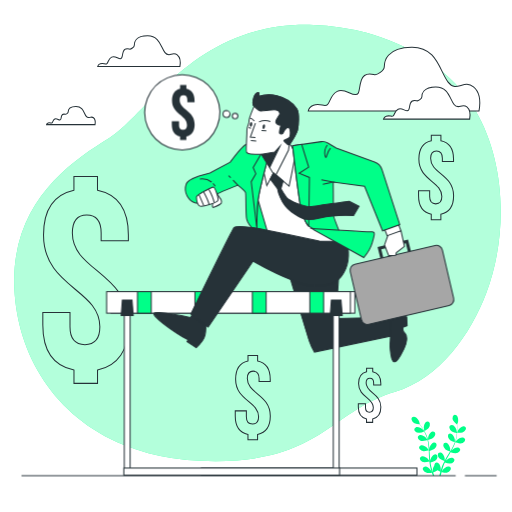
t = 0.00 s
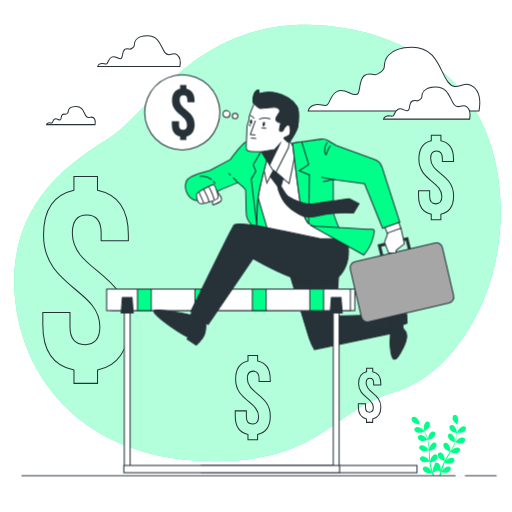
t = 0.38 s
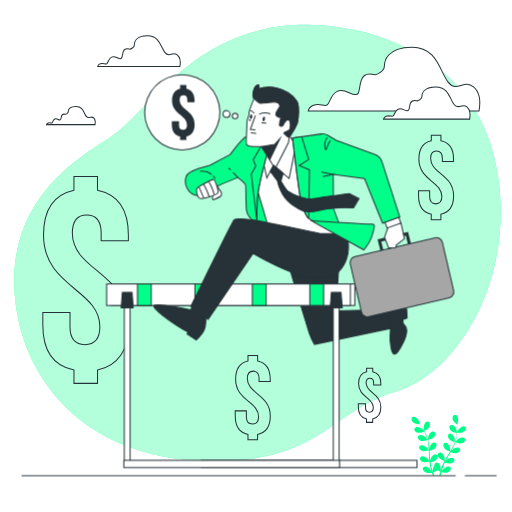
t = 1.13 s
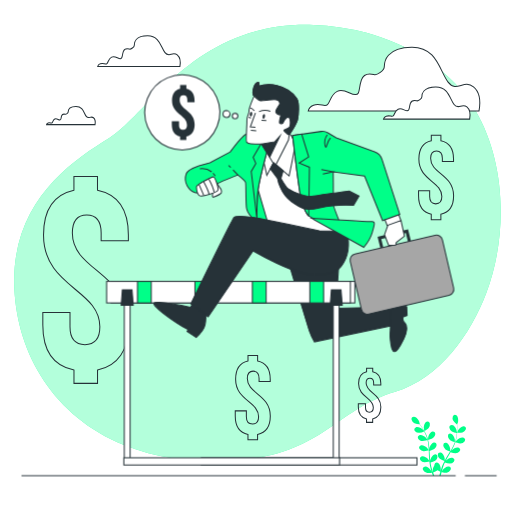
t = 1.50 s
t = 1.88 s: frame unchanged from t = 1.13 s, image omitted
t = 2.63 s: frame unchanged from t = 0.38 s, image omitted

The animated SVG that drew these frames (rendered in a browser with its animation timeline set to each time). Animation: 1 CSS @keyframes rule; one cycle of 3.00 s, repeats indefinitely.

<svg class="animated" id="freepik_stories-money-motivation" xmlns="http://www.w3.org/2000/svg" viewBox="0 0 500 500" version="1.1" xmlns:xlink="http://www.w3.org/1999/xlink" xmlns:svgjs="http://svgjs.com/svgjs"><style>svg#freepik_stories-money-motivation:not(.animated) .animable {opacity: 0;}svg#freepik_stories-money-motivation.animated #freepik--Character--inject-89 {animation: 3s Infinite  linear floating;animation-delay: 0s;}            @keyframes floating {                0% {                    opacity: 1;                    transform: translateY(0px);                }                50% {                    transform: translateY(-10px);                }                100% {                    opacity: 1;                    transform: translateY(0px);                }            }        </style><g id="freepik--background-simple--inject-89" class="animable" style="transform-origin: 251.406px 237.278px;"><path d="M475.08,285.76c-15.05,40.32-45.82,84-89.11,96.89-65.41,19.53-73.22,72.26-190.38,67.37a236.3,236.3,0,0,1-50.66-7.43,196.74,196.74,0,0,1-23.82-7.92C52.67,407,17,345.93,14,282.09c-3.91-84,54.67-124,92.74-147.42s84-114.23,199.18-110.33A228.5,228.5,0,0,1,358,32c38.77,10.49,78.18,33.7,101.08,67.62q2.58,3.83,4.93,7.82C494.64,159.38,495.61,230.78,475.08,285.76Z" style="fill: rgb(0, 255, 136); transform-origin: 251.406px 237.278px;" id="ely09bs69lloc" class="animable"></path><g id="elnavynhoa9sc"><path d="M475.08,285.76c-15.05,40.32-45.82,84-89.11,96.89-65.41,19.53-73.22,72.26-190.38,67.37a236.3,236.3,0,0,1-50.66-7.43,196.74,196.74,0,0,1-23.82-7.92C52.67,407,17,345.93,14,282.09c-3.91-84,54.67-124,92.74-147.42s84-114.23,199.18-110.33A228.5,228.5,0,0,1,358,32c38.77,10.49,78.18,33.7,101.08,67.62q2.58,3.83,4.93,7.82C494.64,159.38,495.61,230.78,475.08,285.76Z" style="fill: rgb(255, 255, 255); opacity: 0.7; transform-origin: 251.406px 237.278px;" class="animable"></path></g></g><g id="freepik--Plant--inject-89" class="animable" style="transform-origin: 428.434px 434.84px;"><path d="M451.59,422.37c-1.54.57-5.21.26-5.21.26s.93-2.35,1-2.49c.91-1.64,3.62-4.26,5.68-3.86a2.47,2.47,0,0,1,1.79,3.22A5.17,5.17,0,0,1,451.59,422.37Z" style="fill: rgb(0, 255, 136); transform-origin: 450.683px 419.477px;" id="el7voky9q7yu" class="animable"></path><path d="M404.28,407c2.09-.1,4.39,2.9,5.05,4.65.05.15.67,2.62.63,2.61h0c.36.47.75,1,1.16,1.54.76,1,1.6,2.24,2.42,3.6a44.58,44.58,0,0,1,2.47,4.5,32.35,32.35,0,0,1,2,5.39.13.13,0,0,1,0,.06c0-.61.16-2.32.19-2.45.35-1.84,2.11-5.18,4.18-5.44a2.49,2.49,0,0,1,2.72,2.5,5.19,5.19,0,0,1-2.22,3.75c-1.24,1-4.55,1.8-4.82,1.86a44.39,44.39,0,0,1,1,5.76c.13,1.13.23,2.28.31,3.42,0-.53.08-1,.09-1.06.35-1.84,2.11-5.18,4.19-5.44a2.48,2.48,0,0,1,2.71,2.5,5.16,5.16,0,0,1-2.22,3.75,16.32,16.32,0,0,1-4.67,1.82l.09,1.32c.12,2.12.24,4.23.41,6.29.06.73.15,1.44.24,2.16,0-.47.07-.87.08-.93.35-1.83,2.11-5.18,4.18-5.43a2.48,2.48,0,0,1,2.72,2.5c0,1.47-1.13,2.88-2.22,3.75a15.76,15.76,0,0,1-4.54,1.79c.11.73.22,1.46.36,2.16.1.48.17.94.3,1.42l.36,1.4c.27.88.53,1.79.81,2.64.19.6.38,1.16.57,1.73-.07-.72-.18-2.14-.18-2.26a9.73,9.73,0,0,1,1.57-4.6,3.33,3.33,0,0,1,.07-.54,2.49,2.49,0,0,1,3.15-1.92c2,.66,3.06,4.29,3,6.16,0,.11-.15,1.3-.25,2.05.13-.43.25-.85.39-1.3.26-.88.55-1.75.86-2.69.17-.44.33-.9.5-1.35s.39-.92.58-1.39c.46-1.06,1-2.12,1.54-3.18a16.2,16.2,0,0,1-4.56-2,5.17,5.17,0,0,1-2-3.84,2.48,2.48,0,0,1,2.82-2.38c2.07.35,3.67,3.77,3.94,5.62,0,.12.06,1.47.06,2.21.34-.63.67-1.26,1-1.89,1.05-1.82,2.16-3.62,3.26-5.43l1-1.66c-.27-.08-3.53-1-4.72-2.07a5.21,5.21,0,0,1-2-3.85,2.47,2.47,0,0,1,2.82-2.37c2.07.35,3.67,3.77,3.94,5.62,0,.14.07,2.08.07,2.57.73-1.22,1.44-2.44,2.1-3.68a43.63,43.63,0,0,0,2.36-5.14c-.13,0-3.54-1-4.75-2.09a5.15,5.15,0,0,1-2-3.85,2.49,2.49,0,0,1,2.83-2.37c2.06.35,3.66,3.77,3.93,5.62,0,.15.08,2.24.07,2.62,0-.1.09-.21.12-.31a32.43,32.43,0,0,0,1.4-5.5c.18-1,.29-2,.38-3a16.47,16.47,0,0,1-4.83-1.53,5.16,5.16,0,0,1-2.46-3.6,2.48,2.48,0,0,1,2.55-2.66c2.09.12,4.06,3.34,4.52,5.15,0,.1.18,1.13.28,1.88,0-.44.07-.89.1-1.31.09-1.58.08-3,.05-4.32,0-.74-.05-1.4-.08-2a16.87,16.87,0,0,1-3.57-3.57,5.18,5.18,0,0,1-.51-4.33,2.46,2.46,0,0,1,3.48-1.19c1.8,1.07,2.07,4.83,1.65,6.66,0,.15-.89,2.55-.92,2.53l0,0c0,.6.09,1.23.12,1.93.05,1.29.09,2.75,0,4.34a43.76,43.76,0,0,1-.44,5.11,32.39,32.39,0,0,1-1.29,5.6.19.19,0,0,1,0,.07c.36-.5,1.41-1.86,1.5-1.95,1.31-1.34,4.62-3.16,6.5-2.22a2.48,2.48,0,0,1,.88,3.58,5.19,5.19,0,0,1-3.92,1.9c-1.57.14-4.79-1-5-1.1a44,44,0,0,1-2.32,5.37c-.51,1-1.06,2-1.62,3,.32-.42.62-.8.66-.84,1.31-1.34,4.62-3.16,6.49-2.23a2.48,2.48,0,0,1,.89,3.58,5.2,5.2,0,0,1-3.92,1.91,16.24,16.24,0,0,1-4.91-1.06l-.65,1.15c-1.06,1.83-2.13,3.65-3.12,5.47-.35.64-.67,1.29-1,1.93l.58-.73c1.31-1.33,4.62-3.15,6.49-2.22a2.48,2.48,0,0,1,.89,3.58,5.2,5.2,0,0,1-3.93,1.91,15.93,15.93,0,0,1-4.77-1c-.31.67-.62,1.34-.89,2-.18.46-.38.89-.53,1.36s-.32.91-.47,1.36c-.27.88-.55,1.79-.79,2.66-.17.6-.32,1.17-.48,1.75.34-.64,1-1.88,1.1-2,1.09-1.52,4.09-3.82,6.08-3.18a2.47,2.47,0,0,1,1.42,3.4,5.18,5.18,0,0,1-3.59,2.48c-1.49.36-4.72-.25-5.12-.32-.25.95-.49,1.89-.7,2.78l-.12.54H429c.07-.28.14-.56.22-.84.25-1,.54-2,.85-3.08a26.27,26.27,0,0,1-2.78-1.51A18.1,18.1,0,0,1,423,461.5c.32.94.64,1.85.95,2.71l.12.29h-1.32c-.32-.92-.64-1.9-1-2.91-.4.06-3.66.51-5.13.09a5.15,5.15,0,0,1-3.47-2.64,2.48,2.48,0,0,1,1.57-3.34c2-.55,4.91,1.89,5.93,3.46.06.09.59,1.17.92,1.85-.13-.43-.26-.85-.39-1.3-.27-.88-.5-1.76-.76-2.72q-.17-.69-.33-1.41c-.12-.46-.19-1-.29-1.47-.2-1.14-.35-2.32-.47-3.5a16.36,16.36,0,0,1-4.92.82,5.2,5.2,0,0,1-3.83-2.08,2.49,2.49,0,0,1,1-3.54c1.92-.84,5.14,1.12,6.38,2.52.08.09.86,1.19,1.28,1.8-.07-.71-.14-1.42-.19-2.14-.13-2.09-.2-4.21-.28-6.32,0-.65,0-1.29-.08-1.94-.28.09-3.53,1.08-5.09.88a5.19,5.19,0,0,1-3.82-2.09,2.47,2.47,0,0,1,1-3.53c1.92-.85,5.14,1.12,6.39,2.51.09.11,1.21,1.7,1.47,2.11-.06-1.42-.14-2.83-.27-4.22a43.61,43.61,0,0,0-.87-5.6c-.13,0-3.52,1.09-5.11.89-1.39-.19-3.1-.8-3.83-2.09a2.47,2.47,0,0,1,1-3.53c1.92-.85,5.14,1.12,6.39,2.51.09.11,1.3,1.82,1.49,2.15l-.06-.33a32.37,32.37,0,0,0-1.87-5.35c-.42-1-.88-1.85-1.34-2.71a16.69,16.69,0,0,1-4.87,1.39,5.22,5.22,0,0,1-4-1.65,2.48,2.48,0,0,1,.66-3.63c1.81-1.05,5.23.55,6.62,1.8.07.07.76.84,1.26,1.42-.22-.39-.43-.79-.64-1.15-.8-1.37-1.61-2.58-2.34-3.64-.42-.6-.81-1.13-1.18-1.63a16.53,16.53,0,0,1-4.94-1,5.18,5.18,0,0,1-2.82-3.32A2.48,2.48,0,0,1,404.28,407Z" style="fill: rgb(0, 255, 136); transform-origin: 427.985px 434.84px;" id="eljb3nnz9e4p" class="animable"></path><path d="M414.43,420.94s-.52-2.48-.53-2.64c-.15-1.86.67-5.55,2.6-6.34a2.47,2.47,0,0,1,3.28,1.69,5.16,5.16,0,0,1-1.15,4.2C417.66,419.17,414.43,420.94,414.43,420.94Z" style="fill: rgb(0, 255, 136); transform-origin: 416.868px 416.367px;" id="elmqgqzjbn7q" class="animable"></path></g><g id="freepik--money-icons--inject-89" class="animable" style="transform-origin: 242.39px 280.79px;"><path d="M72.2,185.73V172.44h23v13.29c19.94,4.09,30.16,19.43,30.16,43.71v5.63H98.78v-7.41c0-12.79-5.11-17.64-14.06-17.64s-14.06,4.85-14.06,17.64c0,36.81,55,38.6,55,89.73,0,24.28-10.48,39.88-30.42,44v13h-23v-13c-20.2-4.09-30.42-19.69-30.42-44V305.12H68.36v14.06c0,12.78,5.63,17.38,14.58,17.38s14.57-4.6,14.57-17.38c0-36.82-55-38.61-55-89.74C42.54,205.41,52.51,190.07,72.2,185.73Z" style="fill: none; stroke: rgb(38, 50, 56); stroke-miterlimit: 10; transform-origin: 83.74px 273.415px;" id="el6gdqhdhlp98" class="animable"></path><path d="M421.19,137.48v-5.42h9.39v5.42c8.14,1.67,12.32,7.93,12.32,17.84v2.3H432v-3c0-5.21-2.08-7.2-5.73-7.2s-5.74,2-5.74,7.2c0,15,22.43,15.76,22.43,36.63,0,9.91-4.28,16.28-12.42,17.95v5.32h-9.39v-5.32c-8.24-1.67-12.41-8-12.41-17.95v-5h10.85V192c0,5.22,2.29,7.09,5.95,7.09s5.94-1.87,5.94-7.09c0-15-22.43-15.76-22.43-36.63C409.09,145.52,413.16,139.26,421.19,137.48Z" style="fill: none; stroke: rgb(38, 50, 56); stroke-miterlimit: 10; transform-origin: 425.85px 173.29px;" id="elwylcr8r0a6" class="animable"></path><path d="M358,363.09v-3.48h6v3.48c5.22,1.08,7.9,5.09,7.9,11.45V376h-7v-1.95c0-3.34-1.34-4.62-3.68-4.62s-3.68,1.28-3.68,4.62c0,9.65,14.39,10.11,14.39,23.5,0,6.36-2.75,10.45-8,11.52v3.41h-6v-3.41c-5.29-1.07-8-5.16-8-11.52v-3.21h7V398c0,3.35,1.48,4.56,3.82,4.56s3.82-1.21,3.82-4.56c0-9.64-14.4-10.11-14.4-23.5C350.27,368.25,352.88,364.23,358,363.09Z" style="fill: none; stroke: rgb(38, 50, 56); stroke-miterlimit: 10; transform-origin: 360.93px 386.045px;" id="elo680ppcw2c" class="animable"></path><path d="M242.19,352.48v-5.42h9.39v5.42c8.14,1.67,12.32,7.93,12.32,17.84v2.3H253v-3c0-5.21-2.08-7.2-5.73-7.2s-5.74,2-5.74,7.2c0,15,22.43,15.76,22.43,36.63,0,9.91-4.28,16.28-12.42,17.95v5.32h-9.39v-5.32c-8.24-1.67-12.41-8-12.41-17.95v-5h10.85V407c0,5.22,2.29,7.09,6,7.09s5.94-1.87,5.94-7.09c0-15-22.43-15.76-22.43-36.63C230.09,360.52,234.16,354.26,242.19,352.48Z" style="fill: none; stroke: rgb(38, 50, 56); stroke-miterlimit: 10; transform-origin: 246.85px 388.29px;" id="elejkgy1fdwnn" class="animable"></path></g><g id="freepik--Clouds--inject-89" class="animable" style="transform-origin: 256.965px 78.3492px;"><path d="M467.78,108.4c.89-5,2.16-17.45-5.4-23.55-9.61-7.75-16.43,6.2-24.79-4.65S426.74,45.81,402,46.12,375.3,60.37,375.3,65s-7.43,8-9,8-10.23-4-13.33,5-1,14.19-5.92,14.38-11-6.53-17.74-3.17-6.71,10.48-9.49,13-7.44-1.86-13.64.62c-3.75,1.5-4.89,3.91-5.2,5.58Z" style="fill: rgb(255, 255, 255); stroke: rgb(38, 50, 56); stroke-miterlimit: 10; transform-origin: 384.72px 77.2635px;" id="el70jncncgok" class="animable"></path><path d="M458.66,116.33c.44-2.53,1.09-8.8-2.73-11.88-4.84-3.91-8.28,3.13-12.5-2.34s-5.47-17.35-18-17.19S412,92.1,412,94.45s-3.75,4.06-4.53,4.06-5.16-2-6.72,2.5-.5,7.16-3,7.25-5.57-3.29-8.95-1.6-3.38,5.29-4.78,6.54-3.75-.94-6.88.31a3.83,3.83,0,0,0-2.62,2.82Z" style="fill: rgb(255, 255, 255); stroke: rgb(38, 50, 56); stroke-miterlimit: 10; transform-origin: 416.759px 100.624px;" id="elatqf3t1pi0a" class="animable"></path><path d="M175.67,65c.43-2.41,1-8.4-2.6-11.34-4.62-3.73-7.9,3-11.93-2.24S155.92,34.84,144,35s-12.83,6.87-12.83,9.1S127.57,48,126.83,48s-4.93-1.94-6.42,2.39-.48,6.83-2.85,6.92-5.32-3.14-8.54-1.53-3.23,5-4.57,6.25-3.58-.9-6.57.29A3.66,3.66,0,0,0,95.38,65Z" style="fill: rgb(255, 255, 255); stroke: rgb(38, 50, 56); stroke-miterlimit: 10; transform-origin: 135.684px 49.9992px;" id="el0g0hi7s6da58" class="animable"></path><path d="M92.81,121.7c.25-1.42.61-5-1.54-6.69-2.73-2.21-4.67,1.76-7-1.32s-3.08-9.79-10.13-9.7-7.58,4.06-7.58,5.38-2.12,2.29-2.56,2.29-2.9-1.15-3.79,1.41-.28,4-1.68,4.09-3.14-1.86-5-.9-1.91,3-2.7,3.68-2.12-.53-3.88.18a2.15,2.15,0,0,0-1.48,1.58Z" style="fill: rgb(255, 255, 255); stroke: rgb(38, 50, 56); stroke-miterlimit: 10; transform-origin: 69.2353px 112.845px;" id="elgcztspmqc04" class="animable"></path></g><g id="freepik--Character--inject-89" class="animable animator-active" style="transform-origin: 274.238px 277.259px;"><path d="M380.72,309.86s6.36-2.24,9.73-2.24a16.11,16.11,0,0,1,6.73,1.87l.37,8.6-4.11,1.5s-.37,3.74,1.12,4.86a7.9,7.9,0,0,1,2.25,3.37c2,6-2.87,14.33-5.77,19.3-4.71,8.07-7.89,9.05-9.37-1.29-.59-4.09-1.21-8.66-.57-12.78a13.84,13.84,0,0,0-1.12-8.23l-1.87-13.09Z" style="fill: rgb(38, 50, 56); stroke: rgb(38, 50, 56); stroke-miterlimit: 10; transform-origin: 387.83px 330.5px;" id="elau7w1fwxc4q" class="animable"></path><path d="M282.73,269.47s17.58,58.35,19.45,64A57.15,57.15,0,0,0,307,343.9l74.81-15.71-1.13-18.33L328,311l3-45.25-49,1.12Z" style="fill: rgb(38, 50, 56); stroke: rgb(38, 50, 56); stroke-miterlimit: 10; transform-origin: 331.905px 304.825px;" id="elqk4bai86njd" class="animable"></path><path d="M245.89,218s5.05,7.29,9,10.1,11.78-3.37,11.78-3.37l-14-39.27S246.45,209.63,245.89,218Z" style="fill: rgb(0, 255, 136); stroke: rgb(38, 50, 56); stroke-miterlimit: 10; transform-origin: 256.28px 207.146px;" id="elblimfaikwn" class="animable"></path><path d="M249.07,185.31l12.34,41.89s.38,4.87,8.23,7.49,47.5,4.48,53.11,3.36,10.47-7.48,8.6-10.47S318.26,198,318.26,198L316,153.9s-14.21-9.73-20.95-10.1-19.07,1.5-20.19,1.5-23.57,4.11-24.31,11.59S249.07,185.31,249.07,185.31Z" style="fill: rgb(255, 255, 255); stroke: rgb(38, 50, 56); stroke-miterlimit: 10; transform-origin: 290.414px 191.067px;" id="el0kmuy267kdkp" class="animable"></path><path d="M267.15,168.81l-6.59,12.41L257,165l2.53-10.38L278,141.2l4.87-.31a13.14,13.14,0,0,1,3.49,5.38c1.27,3.54,1,6.58,1.27,7.6s-5.32,27.86-5.32,27.86Z" style="fill: rgb(255, 255, 255); stroke: rgb(38, 50, 56); stroke-miterlimit: 10; transform-origin: 272.32px 161.31px;" id="el7imr2g0j0ps" class="animable"></path><path d="M262.16,152.4s-9.35,34.41-10.47,45.26-.75,29.54-.75,29.54-9-7.85-10.1-13.46-.37-23.94-1.12-25.81-7.48-7.1-7.48-7.1-23.19,9.35-25.81,11.22-10.47,7.85-16.08,6-11.68-9.72-8.49-18.33c2.27-6.12,23.08-10.84,23.08-10.84l19.82-10.47s11.22-15.34,15.71-17.58S262.16,152.4,262.16,152.4Z" style="fill: rgb(0, 255, 136); stroke: rgb(38, 50, 56); stroke-miterlimit: 10; transform-origin: 221.569px 183.892px;" id="el7u2epkunll" class="animable"></path><path d="M208,179.07a15.4,15.4,0,0,1,2.14,2.88" style="fill: none; stroke: rgb(38, 50, 56); stroke-miterlimit: 10; transform-origin: 209.07px 180.51px;" id="eltstrjm2v4oa" class="animable"></path><path d="M195.21,174.84a15.19,15.19,0,0,1,11.42,2.95" style="fill: none; stroke: rgb(38, 50, 56); stroke-miterlimit: 10; transform-origin: 200.92px 176.234px;" id="elise19b41am" class="animable"></path><path d="M262.16,152.4s-2.52-2-5.88-4.4l-9.08,15.62,2.62,6-4.49,7.85,5.24,43.39.31.59c0-6.4.08-16.74.81-23.78C252.81,186.81,262.16,152.4,262.16,152.4Z" style="fill: rgb(0, 255, 136); stroke: rgb(38, 50, 56); stroke-miterlimit: 10; transform-origin: 253.745px 184.725px;" id="elles9e98kwt" class="animable"></path><line x1="225.34" y1="173.64" x2="223.26" y2="171.48" style="fill: none; stroke: rgb(38, 50, 56); stroke-miterlimit: 10; transform-origin: 224.3px 172.56px;" id="el8b8ctqypqk6" class="animable"></line><line x1="232.24" y1="180.83" x2="227.6" y2="175.99" style="fill: none; stroke: rgb(38, 50, 56); stroke-miterlimit: 10; transform-origin: 229.92px 178.41px;" id="el8q01woiq1us" class="animable"></line><path d="M248.11,103.64s-5.46,13-4.94,14.56-2.34,6-2.08,9.37-1.3,19.77-.26,21.07.78,1.56,4.16,1.82,10.4.26,10.4.26l13.27,21.59,13-25.49.78-5.2s7.28-11.19,8.06-14.83,2.08-16.13-.78-20.55-9.62-10.41-19.51-12.75a33.15,33.15,0,0,0-18,.78s2.08-5.46-1.3-3.38S245.77,101.56,248.11,103.64Z" style="fill: rgb(255, 255, 255); stroke: rgb(38, 50, 56); stroke-miterlimit: 10; transform-origin: 265.975px 131.364px;" id="eli02nm0xvkuq" class="animable"></path><path d="M244,115.38s2.05.22,4.39,2.82" style="fill: none; stroke: rgb(38, 50, 56); stroke-miterlimit: 10; transform-origin: 246.195px 116.79px;" id="elay4wb68k9ri" class="animable"></path><polyline points="249.41 120.28 244.47 133.81 249.41 134.33" style="fill: none; stroke: rgb(38, 50, 56); stroke-miterlimit: 10; transform-origin: 246.94px 127.305px;" id="ell8n4dbuxqji" class="animable"></polyline><path d="M258.76,123.83c-.18,1.28-.85,2.25-1.49,2.15s-1-1.2-.82-2.48.85-2.24,1.49-2.15S259,122.55,258.76,123.83Z" style="fill: rgb(38, 50, 56); transform-origin: 257.616px 123.666px;" id="eln9qjfzgjrl" class="animable"></path><path d="M246.28,121.73c-.16,1.28-.8,2.26-1.45,2.18s-1-1.18-.87-2.47.8-2.26,1.44-2.18S246.44,120.44,246.28,121.73Z" style="fill: rgb(38, 50, 56); transform-origin: 245.124px 121.585px;" id="el1mqw485wylr" class="animable"></path><polygon points="255.39 150.72 268.4 148.38 273.34 142.92 263.46 163.21 255.39 150.72" style="fill: rgb(38, 50, 56); stroke: rgb(38, 50, 56); stroke-miterlimit: 10; transform-origin: 264.365px 153.065px;" id="el3lb6k654xi1" class="animable"></polygon><path d="M252.91,119.06s5.6-2.42,11.07-.34" style="fill: none; stroke: rgb(38, 50, 56); stroke-miterlimit: 10; transform-origin: 258.445px 118.468px;" id="elunl1asn77t8" class="animable"></path><line x1="244.99" y1="137.19" x2="250.19" y2="137.71" style="fill: none; stroke: rgb(38, 50, 56); stroke-miterlimit: 10; transform-origin: 247.59px 137.45px;" id="elowzrul8yft" class="animable"></line><line x1="255.39" y1="127.57" x2="260.08" y2="127.83" style="fill: none; stroke: rgb(38, 50, 56); stroke-miterlimit: 10; transform-origin: 257.735px 127.7px;" id="eldasnifiv4xi" class="animable"></line><line x1="244.99" y1="125.23" x2="242.91" y2="124.45" style="fill: none; stroke: rgb(38, 50, 56); stroke-miterlimit: 10; transform-origin: 243.95px 124.84px;" id="elbas6ct0hez4" class="animable"></line><path d="M290.51,126.79c.78-3.64,2.08-16.13-.78-20.55s-9.62-10.41-19.51-12.75a33.15,33.15,0,0,0-18,.78s2.08-5.46-1.3-3.38-5.2,10.67-2.86,12.75c0,0,4.42,4.68,6.76,4.68s9.37-1,13-1,5.2,2.34,5.46,3.64-4.68,6-3.9,8.58,4.94,2.87,4.94,2.87-2.6,8.32-.78,8.32,2.34.78,3.12-1.3,4.17-6.24,5.73-4.42,1.3,6.76.52,8.84-5.73,2.6-5.73,3.38,4.17,4.17,4.17,4.17l1.5-.47C284.53,138.35,289.85,129.87,290.51,126.79Z" style="fill: rgb(38, 50, 56); stroke: rgb(38, 50, 56); stroke-miterlimit: 10; transform-origin: 269.249px 115.909px;" id="elnqong2zfet" class="animable"></path><path d="M211.33,188.63s3.67,4.93,4.47,6.21a4.69,4.69,0,0,1,.31,3.5c-.16.64-5.89,3.51-7.48,4.15s-1.44-3.51-.32-4.62,2.07-4.31,2.07-4.31-.8-4.3-.8-5.25S211.33,188.63,211.33,188.63Z" style="fill: rgb(255, 255, 255); stroke: rgb(38, 50, 56); stroke-miterlimit: 10; transform-origin: 211.883px 195.257px;" id="el6bitqqlpcyp" class="animable"></path><path d="M207.93,182.7s-16.08,7.48-16.08,9.72.74,7.11,3,8.6,17.2-3,17.95-5.23S210.17,182.32,207.93,182.7Z" style="fill: rgb(255, 255, 255); stroke: rgb(38, 50, 56); stroke-miterlimit: 10; transform-origin: 202.378px 192.004px;" id="elze3e2usrdao" class="animable"></path><path d="M204,185s4.14,7.33,5.09,12.75" style="fill: none; stroke: rgb(38, 50, 56); stroke-miterlimit: 10; transform-origin: 206.545px 191.375px;" id="elyq9qzdj2jw" class="animable"></path><path d="M198.91,187.51s4.14,7.49,5.26,12" style="fill: none; stroke: rgb(38, 50, 56); stroke-miterlimit: 10; transform-origin: 201.54px 193.51px;" id="elzs3t918c8u" class="animable"></path><path d="M194.29,190.06l4.62,10.51" style="fill: none; stroke: rgb(38, 50, 56); stroke-miterlimit: 10; transform-origin: 196.6px 195.315px;" id="ellu9kf7hdum" class="animable"></path><g id="el4m3sut9dq7d"><rect x="372.12" y="238.8" width="27.68" height="16.83" style="fill: none; stroke: rgb(38, 50, 56); stroke-miterlimit: 10; stroke-width: 3px; transform-origin: 385.96px 247.215px; transform: rotate(-13.95deg);" class="animable"></rect></g><g id="elt657imwb2cr"><rect x="346.29" y="248.16" width="92.44" height="60.15" rx="5.99" style="fill: rgb(166, 166, 166); stroke: rgb(38, 50, 56); stroke-miterlimit: 10; transform-origin: 392.51px 278.235px; transform: rotate(-13.14deg);" class="animable"></rect></g><polygon points="379.6 227.58 375.49 239.17 379.6 249.65 386.33 249.27 387.08 246.65 394.94 240.67 391.57 225.34 379.6 227.58" style="fill: rgb(255, 255, 255); stroke: rgb(38, 50, 56); stroke-miterlimit: 10; transform-origin: 385.215px 237.495px;" id="elw99m9k8opc9" class="animable"></polygon><polygon points="375.11 222.72 378.11 230.2 391.57 225.34 388.95 218.6 375.11 222.72" style="fill: rgb(255, 255, 255); stroke: rgb(38, 50, 56); stroke-miterlimit: 10; transform-origin: 383.34px 224.4px;" id="elp6xn7mc2uvg" class="animable"></polygon><rect x="196.54" y="457.04" width="210.65" height="7.06" style="fill: rgb(255, 255, 255); stroke: rgb(38, 50, 56); stroke-miterlimit: 10; transform-origin: 301.865px 460.57px;" id="elkokmpu8wukg" class="animable"></rect><rect x="325.46" y="305.42" width="5.7" height="156.47" style="fill: rgb(255, 255, 255); stroke: rgb(38, 50, 56); stroke-miterlimit: 10; transform-origin: 328.31px 383.655px;" id="elvhhnnkytvi8" class="animable"></rect><rect x="108.45" y="284.8" width="238.05" height="21.02" style="fill: rgb(255, 255, 255); stroke: rgb(38, 50, 56); stroke-miterlimit: 10; transform-origin: 227.475px 295.31px;" id="eljh091bubtlh" class="animable"></rect><rect x="104.12" y="284.8" width="238.05" height="21.02" style="fill: rgb(255, 255, 255); stroke: rgb(38, 50, 56); stroke-miterlimit: 10; transform-origin: 223.145px 295.31px;" id="elnf1a2uah1ze" class="animable"></rect><rect x="190.35" y="284.8" width="13.46" height="21.02" style="fill: rgb(0, 255, 136); stroke: rgb(38, 50, 56); stroke-miterlimit: 10; transform-origin: 197.08px 295.31px;" id="elgkj9n477veu" class="animable"></rect><rect x="134.25" y="284.8" width="13.46" height="21.02" style="fill: rgb(0, 255, 136); stroke: rgb(38, 50, 56); stroke-miterlimit: 10; transform-origin: 140.98px 295.31px;" id="els2nx4sqrb3q" class="animable"></rect><rect x="246.45" y="284.8" width="13.46" height="21.02" style="fill: rgb(0, 255, 136); stroke: rgb(38, 50, 56); stroke-miterlimit: 10; transform-origin: 253.18px 295.31px;" id="elmdp8juqht6" class="animable"></rect><rect x="302.55" y="284.8" width="13.46" height="21.02" style="fill: rgb(0, 255, 136); stroke: rgb(38, 50, 56); stroke-miterlimit: 10; transform-origin: 309.28px 295.31px;" id="elvghnwdm3tr" class="animable"></rect><polygon points="334.21 308.25 322.42 308.25 323.6 292.91 333.03 292.91 334.21 308.25" style="fill: rgb(38, 50, 56); stroke: rgb(38, 50, 56); stroke-miterlimit: 10; transform-origin: 328.315px 300.58px;" id="elcflgheglstd" class="animable"></polygon><rect x="121.36" y="305.42" width="5.7" height="156.47" style="fill: rgb(255, 255, 255); stroke: rgb(38, 50, 56); stroke-miterlimit: 10; transform-origin: 124.21px 383.655px;" id="ell4xqwb932tk" class="animable"></rect><rect x="120.92" y="457.04" width="210.65" height="7.06" style="fill: rgb(255, 255, 255); stroke: rgb(38, 50, 56); stroke-miterlimit: 10; transform-origin: 226.245px 460.57px;" id="el01rrclutlq5v" class="animable"></rect><polygon points="130.11 308.25 118.32 308.25 119.5 292.91 128.93 292.91 130.11 308.25" style="fill: rgb(38, 50, 56); stroke: rgb(38, 50, 56); stroke-miterlimit: 10; transform-origin: 124.215px 300.58px;" id="eljyvktlbcqs" class="animable"></polygon><path d="M189,305.19l-3,4.86s-36.28-7.48-35.91-3.74,16.46,15,22.44,19.07a72.52,72.52,0,0,0,11.22,6.36l-1.12,1.87,9,6s6-5.61,7.85-10.1,1.5-13.84,1.5-13.84Z" style="fill: rgb(38, 50, 56); stroke: rgb(38, 50, 56); stroke-miterlimit: 10; transform-origin: 175.547px 322.4px;" id="elgiv84q64avu" class="animable"></path><path d="M332.1,235.81l-20.2-.38s-35.53-7.48-52-10.84-29.55-4.12-31.42-2.25-42.08,84.34-42.08,84.34l16.83,12.72L247,255.07s41,23.75,60,23.75,25.81-4.86,30.67-16.46,1.5-23.56,1.5-23.56Z" style="fill: rgb(38, 50, 56); stroke: rgb(38, 50, 56); stroke-miterlimit: 10; transform-origin: 263.351px 270.371px;" id="elak49yv1py47" class="animable"></path><path d="M285.72,142.3s6,52,8.23,61.72,6,15.7,7.48,16.83,34.79,17.2,34.79,17.2-12-28.8-11.22-30.67.37-29.55.37-29.55L356,182l17.58,43.38,16.83-6-17.27-53.5a12,12,0,0,0-7.33-7.61l-37.49-13.69-8.19-4.92a10,10,0,0,0-6.53-1.32Z" style="fill: rgb(0, 255, 136); stroke: rgb(38, 50, 56); stroke-miterlimit: 10; transform-origin: 338.065px 188.146px;" id="elzngvfnte51m" class="animable"></path><polyline points="313.85 175.67 325.37 177.83 315.27 179.94" style="fill: none; stroke: rgb(38, 50, 56); stroke-miterlimit: 10; transform-origin: 319.61px 177.805px;" id="elt10xmzog56e" class="animable"></polyline><path d="M319.53,141.59a13.06,13.06,0,0,0-2.13,10.29c1.42,5.69,1.42-3.19,5.33-7.1" style="fill: none; stroke: rgb(38, 50, 56); stroke-miterlimit: 10; transform-origin: 319.922px 147.661px;" id="elkbrc5sspiwe" class="animable"></path><path d="M292.08,169.23l9.35-6L294.6,141l-8.88,1.26s6,52,8.23,61.72,6,15.7,7.48,16.83l.75-47.5Z" style="fill: rgb(0, 255, 136); stroke: rgb(38, 50, 56); stroke-miterlimit: 10; transform-origin: 293.95px 180.905px;" id="elw73q8n0ocz" class="animable"></path><path d="M304.05,223.09s56.1,3.37,59.47,3.37,1.87,3.74,0,10.47-8.23,14.59-8.23,14.59Z" style="fill: rgb(0, 255, 136); stroke: rgb(38, 50, 56); stroke-miterlimit: 10; transform-origin: 334.787px 237.305px;" id="el8s0cs0vxz2e" class="animable"></path><path d="M341.19,196.56S315,200,305.83,201.48s-23.8-6.08-26.1-8.86a71.45,71.45,0,0,1-5.37-8.36l2.12-7.52-9.33-7.93-3.22,6.07,7.1,9.38s2.31,14.69,13.56,22.54,13.82,9.37,27.89,6.08,32.8-2.39,32.8-2.39l5.37-9.12Z" style="fill: rgb(38, 50, 56); stroke: rgb(38, 50, 56); stroke-miterlimit: 10; transform-origin: 307.29px 191.661px;" id="el9m380gq99b4" class="animable"></path></g><g id="freepik--speech-bubble--inject-89" class="animable" style="transform-origin: 181.074px 109.65px;"><g id="elm50pt2d3yq9"><circle cx="178" cy="109.65" r="36.66" style="fill: rgb(255, 255, 255); stroke: rgb(38, 50, 56); stroke-miterlimit: 10; transform-origin: 178px 109.65px; transform: rotate(-23.28deg);" class="animable"></circle></g><path d="M175.86,86.59V83.06H182v3.53c5.3,1.09,8,5.17,8,11.62v1.5h-7.07v-2c0-3.4-1.36-4.69-3.74-4.69s-3.73,1.29-3.73,4.69c0,9.78,14.61,10.26,14.61,23.85,0,6.46-2.79,10.6-8.09,11.69v3.47h-6.12v-3.47c-5.37-1.09-8.08-5.23-8.08-11.69v-3.26h7.06v3.74c0,3.39,1.5,4.62,3.88,4.62s3.87-1.23,3.87-4.62c0-9.79-14.61-10.27-14.61-23.86C168,91.82,170.63,87.75,175.86,86.59Z" style="fill: rgb(38, 50, 56); transform-origin: 178.925px 109.89px;" id="elumzva54x70b" class="animable"></path><path d="M224.61,111.69a3.42,3.42,0,1,1-3.39-3.85A3.63,3.63,0,0,1,224.61,111.69Z" style="fill: rgb(255, 255, 255); stroke: rgb(38, 50, 56); stroke-miterlimit: 10; transform-origin: 221.207px 111.26px;" id="elqs432gb0ra" class="animable"></path><path d="M232.31,113.5a2.72,2.72,0,1,1-2.72-2.94A2.84,2.84,0,0,1,232.31,113.5Z" style="fill: rgb(255, 255, 255); stroke: rgb(38, 50, 56); stroke-miterlimit: 10; transform-origin: 229.595px 113.28px;" id="el3jwyodf249y" class="animable"></path></g><g id="freepik--Floor--inject-89" class="animable" style="transform-origin: 253px 464.5px;"><line x1="454" y1="464.5" x2="485" y2="464.5" style="fill: none; stroke: rgb(38, 50, 56); stroke-miterlimit: 10; transform-origin: 469.5px 464.5px;" id="elvji4946ljbc" class="animable"></line><line x1="21" y1="464.5" x2="445" y2="464.5" style="fill: none; stroke: rgb(38, 50, 56); stroke-miterlimit: 10; transform-origin: 233px 464.5px;" id="el9lg1hu4037" class="animable"></line></g><defs>     <filter id="active" height="200%">         <feMorphology in="SourceAlpha" result="DILATED" operator="dilate" radius="2"></feMorphology>                <feFlood flood-color="#32DFEC" flood-opacity="1" result="PINK"></feFlood>        <feComposite in="PINK" in2="DILATED" operator="in" result="OUTLINE"></feComposite>        <feMerge>            <feMergeNode in="OUTLINE"></feMergeNode>            <feMergeNode in="SourceGraphic"></feMergeNode>        </feMerge>    </filter>    <filter id="hover" height="200%">        <feMorphology in="SourceAlpha" result="DILATED" operator="dilate" radius="2"></feMorphology>                <feFlood flood-color="#ff0000" flood-opacity="0.5" result="PINK"></feFlood>        <feComposite in="PINK" in2="DILATED" operator="in" result="OUTLINE"></feComposite>        <feMerge>            <feMergeNode in="OUTLINE"></feMergeNode>            <feMergeNode in="SourceGraphic"></feMergeNode>        </feMerge>            <feColorMatrix type="matrix" values="0   0   0   0   0                0   1   0   0   0                0   0   0   0   0                0   0   0   1   0 "></feColorMatrix>    </filter></defs></svg>